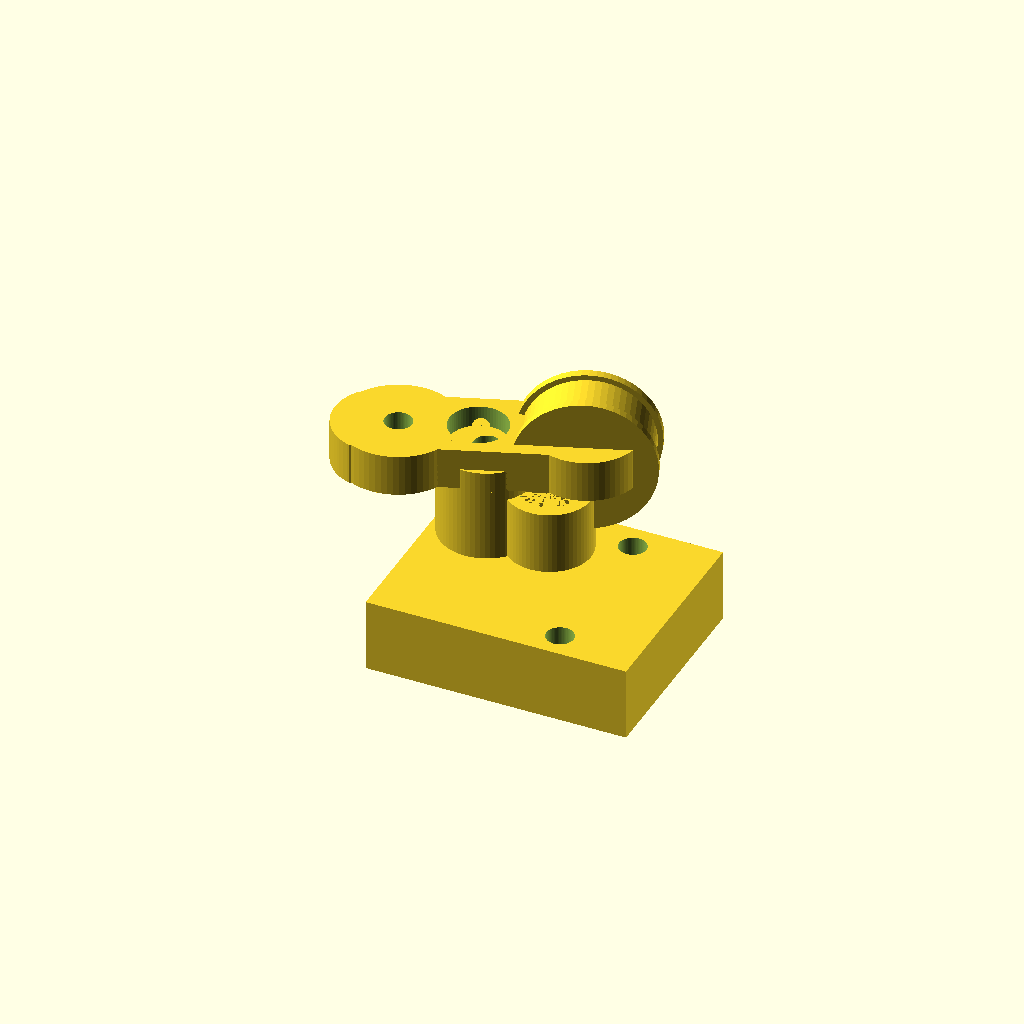
Cell 1 — every parameter at its default value.
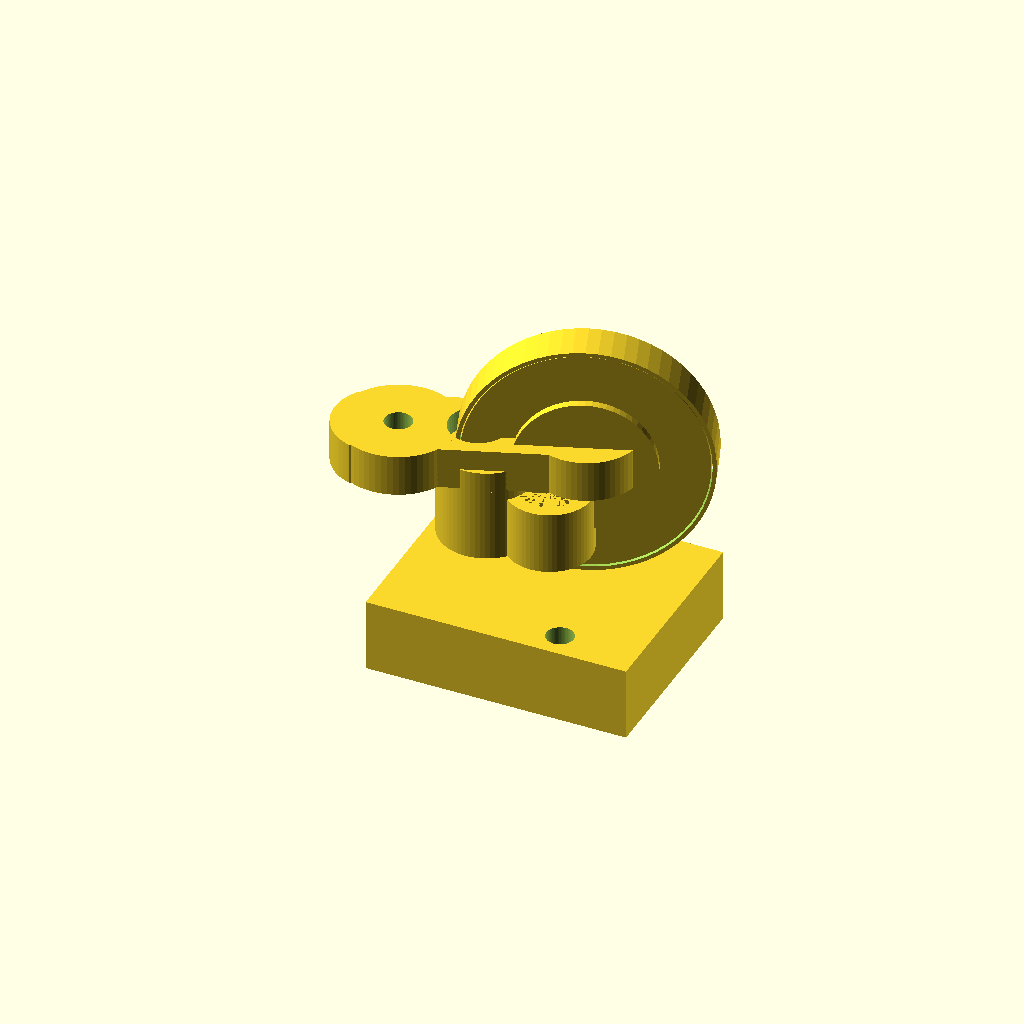
Cell 2 — bearing_od set to 44, the other parameters unchanged.
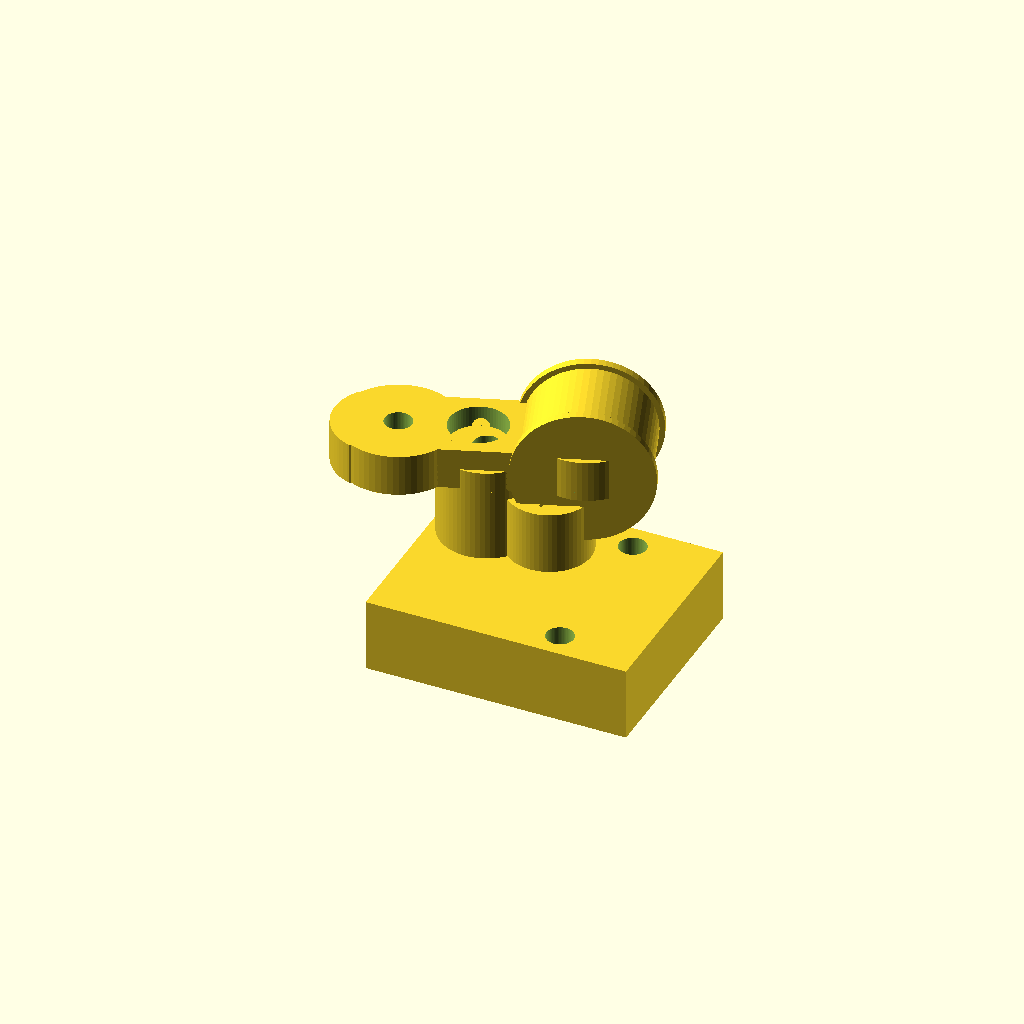
Cell 3: the same model with bearing_w = 14.
All cells are drawn from one camera (rotation 55°, 0°, 25°, orthographic, colour scheme Cornfield), so only the parameter changes between them.
The OpenSCAD source (pipeline/evaluation/nopscadlib_benchmark/20260427_184749/gpt52/bench_complex_01.scad):
$fn=64;

// Parameters
belt_w = 6;                 // GT2 belt width
clear = 0.25;               // general clearance
bearing_od = 22;            // 608 bearing outer diameter
bearing_id = 8;             // 608 bearing inner diameter
bearing_w  = 7;             // 608 bearing width

// Idler stack
idler_flange_od = 26;
idler_flange_th = 1.6;
idler_body_od   = bearing_od + 2.0;
idler_body_w    = bearing_w + 0.6;

axle_d = 5;                 // idler axle bolt
axle_head_d = 9.5;
axle_head_h = 3.0;

// Arm
arm_th = 8;
arm_w  = 16;
arm_len = 55;
arm_tip_r = 10;

// Pivot
pivot_boss_d = 22;
pivot_hole_d = 5.2;
pivot_boss_h = arm_th;
pivot_offset_x = -arm_len/2 + 12;

// Spring
spring_od = 10.5;           // compression spring outer diameter
spring_pocket_d = spring_od + 0.6;
spring_pocket_depth = 12;
spring_anchor_d = 3.2;      // small pin/hole for spring end
spring_anchor_depth = 6;

// Base block
base_w = 40;
base_l = 50;
base_h = 14;

mount_hole_d = 5.2;
mount_hole_spacing = 30;
mount_counterbore_d = 9.5;
mount_counterbore_h = 4.0;

pivot_post_d = 18;
pivot_post_h = 18;
pivot_post_hole_d = 5.2;

// Geometry helpers
module rounded_bar(len, w, h, r=6) {
    hull() {
        translate([-len/2 + r, 0, 0]) cylinder(d=2*r, h=h, center=false);
        translate([ len/2 - r, 0, 0]) cylinder(d=2*r, h=h, center=false);
    }
    // widen to w using intersection with a box
    intersection() {
        translate([0,0,h/2]) cube([len, w, h], center=true);
        hull() {
            translate([-len/2 + r, 0, 0]) cylinder(d=2*r, h=h, center=false);
            translate([ len/2 - r, 0, 0]) cylinder(d=2*r, h=h, center=false);
        }
    }
}

module idler_pulley() {
    difference() {
        union() {
            // body
            cylinder(d=idler_body_od, h=idler_body_w, center=true);
            // flanges
            translate([0,0, idler_body_w/2 + idler_flange_th/2])
                cylinder(d=idler_flange_od, h=idler_flange_th, center=true);
            translate([0,0,-idler_body_w/2 - idler_flange_th/2])
                cylinder(d=idler_flange_od, h=idler_flange_th, center=true);
        }
        // bearing pocket
        cylinder(d=bearing_od + clear*2, h=bearing_w + 0.8, center=true);
        // axle hole
        cylinder(d=axle_d + clear*2, h=idler_body_w + 2*idler_flange_th + 2, center=true);
    }
}

module pivot_arm() {
    difference() {
        union() {
            // main arm
            translate([0,0,-arm_th/2])
                intersection() {
                    // rounded bar footprint
                    translate([0,0,0]) hull() {
                        translate([-arm_len/2 + arm_tip_r, 0, 0]) cylinder(r=arm_tip_r, h=arm_th, center=false);
                        translate([ arm_len/2 - arm_tip_r, 0, 0]) cylinder(r=arm_tip_r, h=arm_th, center=false);
                    }
                    translate([0,0,arm_th/2]) cube([arm_len, arm_w, arm_th], center=true);
                }

            // pivot boss
            translate([pivot_offset_x, 0, 0])
                cylinder(d=pivot_boss_d, h=pivot_boss_h, center=true);

            // idler boss at tip
            translate([arm_len/2 - 10, 0, 0])
                cylinder(d=20, h=arm_th, center=true);
        }

        // pivot hole
        translate([pivot_offset_x, 0, 0])
            cylinder(d=pivot_hole_d, h=arm_th + 4, center=true);

        // idler axle hole
        translate([arm_len/2 - 10, 0, 0])
            cylinder(d=axle_d + clear*2, h=arm_th + 6, center=true);

        // spring pocket (on arm underside near pivot)
        translate([pivot_offset_x + 14, 0, -arm_th/2])
            cylinder(d=spring_pocket_d, h=spring_pocket_depth, center=false);

        // spring anchor hole (side)
        translate([pivot_offset_x + 14, arm_w/2 - 3, 0])
            rotate([90,0,0]) cylinder(d=spring_anchor_d, h=arm_w, center=true);
    }
}

module base_block() {
    difference() {
        union() {
            // base
            translate([0,0,-base_h/2])
                cube([base_l, base_w, base_h], center=true);

            // pivot post
            translate([-(base_l/2) + 14, 0, base_h/2 + pivot_post_h/2])
                cylinder(d=pivot_post_d, h=pivot_post_h, center=true);

            // spring seat boss
            translate([-(base_l/2) + 26, 0, base_h/2 + 6])
                cylinder(d=16, h=12, center=true);
        }

        // mounting holes (2x)
        for (y = [-mount_hole_spacing/2, mount_hole_spacing/2]) {
            translate([10, y, 0])
                cylinder(d=mount_hole_d, h=base_h + 2, center=true);
            translate([10, y, base_h/2 - mount_counterbore_h/2])
                cylinder(d=mount_counterbore_d, h=mount_counterbore_h + 0.5, center=true);
        }

        // pivot post hole
        translate([-(base_l/2) + 14, 0, base_h/2 + pivot_post_h/2])
            cylinder(d=pivot_post_hole_d, h=pivot_post_h + 2, center=true);

        // spring seat pocket
        translate([-(base_l/2) + 26, 0, base_h/2 + 6 - 6])
            cylinder(d=spring_pocket_d, h=spring_pocket_depth, center=false);

        // spring anchor hole in base boss
        translate([-(base_l/2) + 26, base_w/2 - 6, base_h/2 + 6])
            rotate([90,0,0]) cylinder(d=spring_anchor_d, h=base_w, center=true);
    }
}

module assembly() {
    // Base at origin
    base_block();

    // Arm positioned on pivot post
    translate([-(base_l/2) + 14, 0, base_h/2 + pivot_post_h])
        rotate([0,0,20])
            pivot_arm();

    // Idler pulley at arm tip (visual)
    translate([-(base_l/2) + 14, 0, base_h/2 + pivot_post_h])
        rotate([0,0,20])
            translate([arm_len/2 - 10, 0, 0])
                rotate([90,0,0])
                    idler_pulley();

    // Bearing (visual)
    translate([-(base_l/2) + 14, 0, base_h/2 + pivot_post_h])
        rotate([0,0,20])
            translate([arm_len/2 - 10, 0, 0])
                rotate([90,0,0])
                    difference() {
                        cylinder(d=bearing_od, h=bearing_w, center=true);
                        cylinder(d=bearing_id, h=bearing_w + 2, center=true);
                    }
}

assembly();
Parameter table extracted from the source (name, type, default, range or options):
belt_w: number, default 6
clear: number, default 0.25
bearing_od: number, default 22
bearing_id: number, default 8
bearing_w: number, default 7
idler_flange_od: number, default 26
idler_flange_th: number, default 1.6
axle_d: number, default 5
axle_head_d: number, default 9.5
axle_head_h: number, default 3
arm_th: number, default 8
arm_w: number, default 16
arm_len: number, default 55
arm_tip_r: number, default 10
pivot_boss_d: number, default 22
pivot_hole_d: number, default 5.2
spring_od: number, default 10.5
spring_pocket_depth: number, default 12
spring_anchor_d: number, default 3.2
spring_anchor_depth: number, default 6
base_w: number, default 40
base_l: number, default 50
base_h: number, default 14
mount_hole_d: number, default 5.2
mount_hole_spacing: number, default 30
mount_counterbore_d: number, default 9.5
mount_counterbore_h: number, default 4
pivot_post_d: number, default 18
pivot_post_h: number, default 18
pivot_post_hole_d: number, default 5.2
